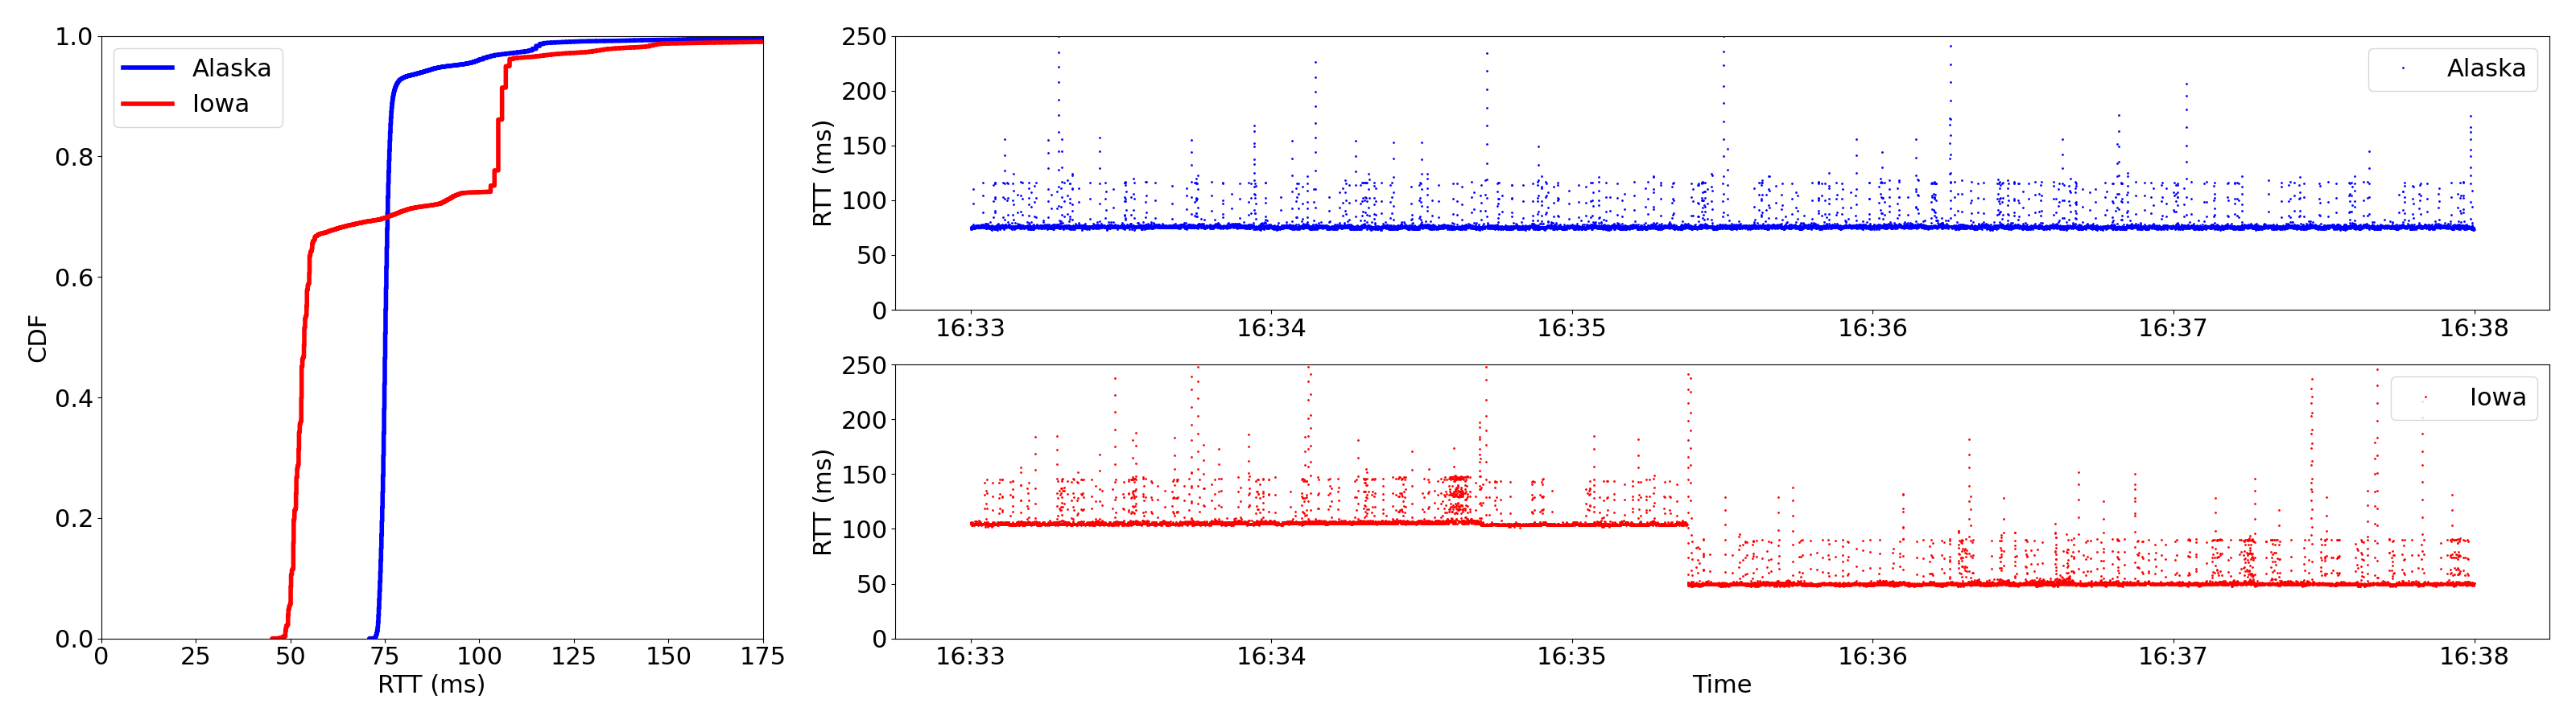

This figure's Python source:
import os
import re
import sys
from datetime import datetime, timedelta
from pathlib import Path

import numpy as np
import matplotlib.pyplot as plt
import matplotlib.dates as mdates
from matplotlib import gridspec


LINEWIDTH = 4
figsize = (32, 9)
fontsize=22

plt.rcParams['pdf.fonttype'] = 42
plt.rcParams['ps.fonttype'] = 42
plt.rcParams.update({'font.size': fontsize})
plt.rcParams.update({'axes.labelsize': fontsize})


def load_ping(filename: str):
    print(filename)
    first = None
    with open(filename, "r") as f:
        count = 0
        seq_list = []
        rtt_list = []
        timestamp_list = []
        for line in f.readlines():
            match = re.search(r"\[(\d+\.\d+)\].*icmp_seq=(\d+).*time=(\d+(\.\d+)?)", line)
            if match:
                count += 1
                timestamp = datetime.fromtimestamp(float(match.group(1)))
                if first == None:
                    first = timestamp
                if timestamp > first + timedelta(hours=4):
                    break
                try:
                    timestamp = datetime.strptime(str(timestamp)[11:], "%H:%M:%S.%f")
                except ValueError:
                    timestamp = datetime.strptime(str(timestamp)[11:], "%H:%M:%S")
                seq = int(match.group(2))
                rtt = float(match.group(3))
                timestamp_list.append(timestamp)
                seq_list.append(seq)
                rtt_list.append(rtt)
    print(len(timestamp_list))
    return timestamp_list, rtt_list


if __name__ == "__main__":
    scenario = ["Alaska", "Iowa"]
    latency = {}

    fig = plt.figure(figsize=figsize)
    gs0 = gridspec.GridSpec(1, 2, figure=fig, width_ratios=[2, 5])

    axECDF = fig.add_subplot(gs0[0])
    gs01 = gs0[1].subgridspec(2, 1)

    axARA = fig.add_subplot(gs01[1, :])
    axAlaska = fig.add_subplot(gs01[0, :])

    latency = {}
    for s in scenario:
        for dirpath, dirnames, files in os.walk(s):
            if len(files) != 0:
                for f in files:
                    if f.startswith("ping-") and f.endswith(".txt"):
                        ts, rtt = load_ping(Path(dirpath).joinpath(f))
                        assert(len(ts) == len(rtt))

                        rtt = np.array(rtt)
                        latency[s] = rtt
                        p99 = np.percentile(rtt, 99)
                        axECDF.ecdf(rtt, linewidth=LINEWIDTH, label=s)

                        start = datetime.strptime("16:33:00", "%H:%M:%S")
                        end = datetime.strptime("16:38:00", "%H:%M:%S")

                        timestamps = np.array(ts)

                        ts = np.array(ts)[(timestamps >= start) & (timestamps <= end)]
                        rtt = np.array(rtt)[(timestamps >= start) & (timestamps <= end)]

                        p99 = np.percentile(rtt, 99.99)

                        if "Alaska" in dirpath:
                            print("Alaska")
                            axAlaska.plot(ts, rtt, linestyle="None", marker=".", markersize=2, label="Alaska", color="blue")
                            axAlaska.xaxis.set_major_formatter(mdates.DateFormatter('%H:%M'))
                            axAlaska.set_ylabel('RTT (ms)')
                            axAlaska.set_ylim(0, 250)
                            axAlaska.legend(loc="upper right")
                        elif "Iowa" in dirpath:
                            print("Iowa")
                            axARA.plot(ts, rtt, linestyle="None", marker=".", markersize=2, label="Iowa", color="red")
                            axARA.xaxis.set_major_formatter(mdates.DateFormatter('%H:%M'))
                            axARA.set_xlabel("Time")
                            axARA.set_ylabel('RTT (ms)')
                            axARA.set_ylim(0, 250)
                            axARA.legend(loc="upper right")

    axECDF.set_xlabel('RTT (ms)')
    axECDF.set_ylabel('CDF')
    axECDF.set_xlim(0, max([np.percentile(latency[s], 99) for s in scenario]))
    axECDF.get_lines()[0].set_color("blue")
    axECDF.get_lines()[1].set_color("red")
    axECDF.legend(loc="best")
    plt.tight_layout()
    plt.savefig("figure4.png")
    plt.close()
